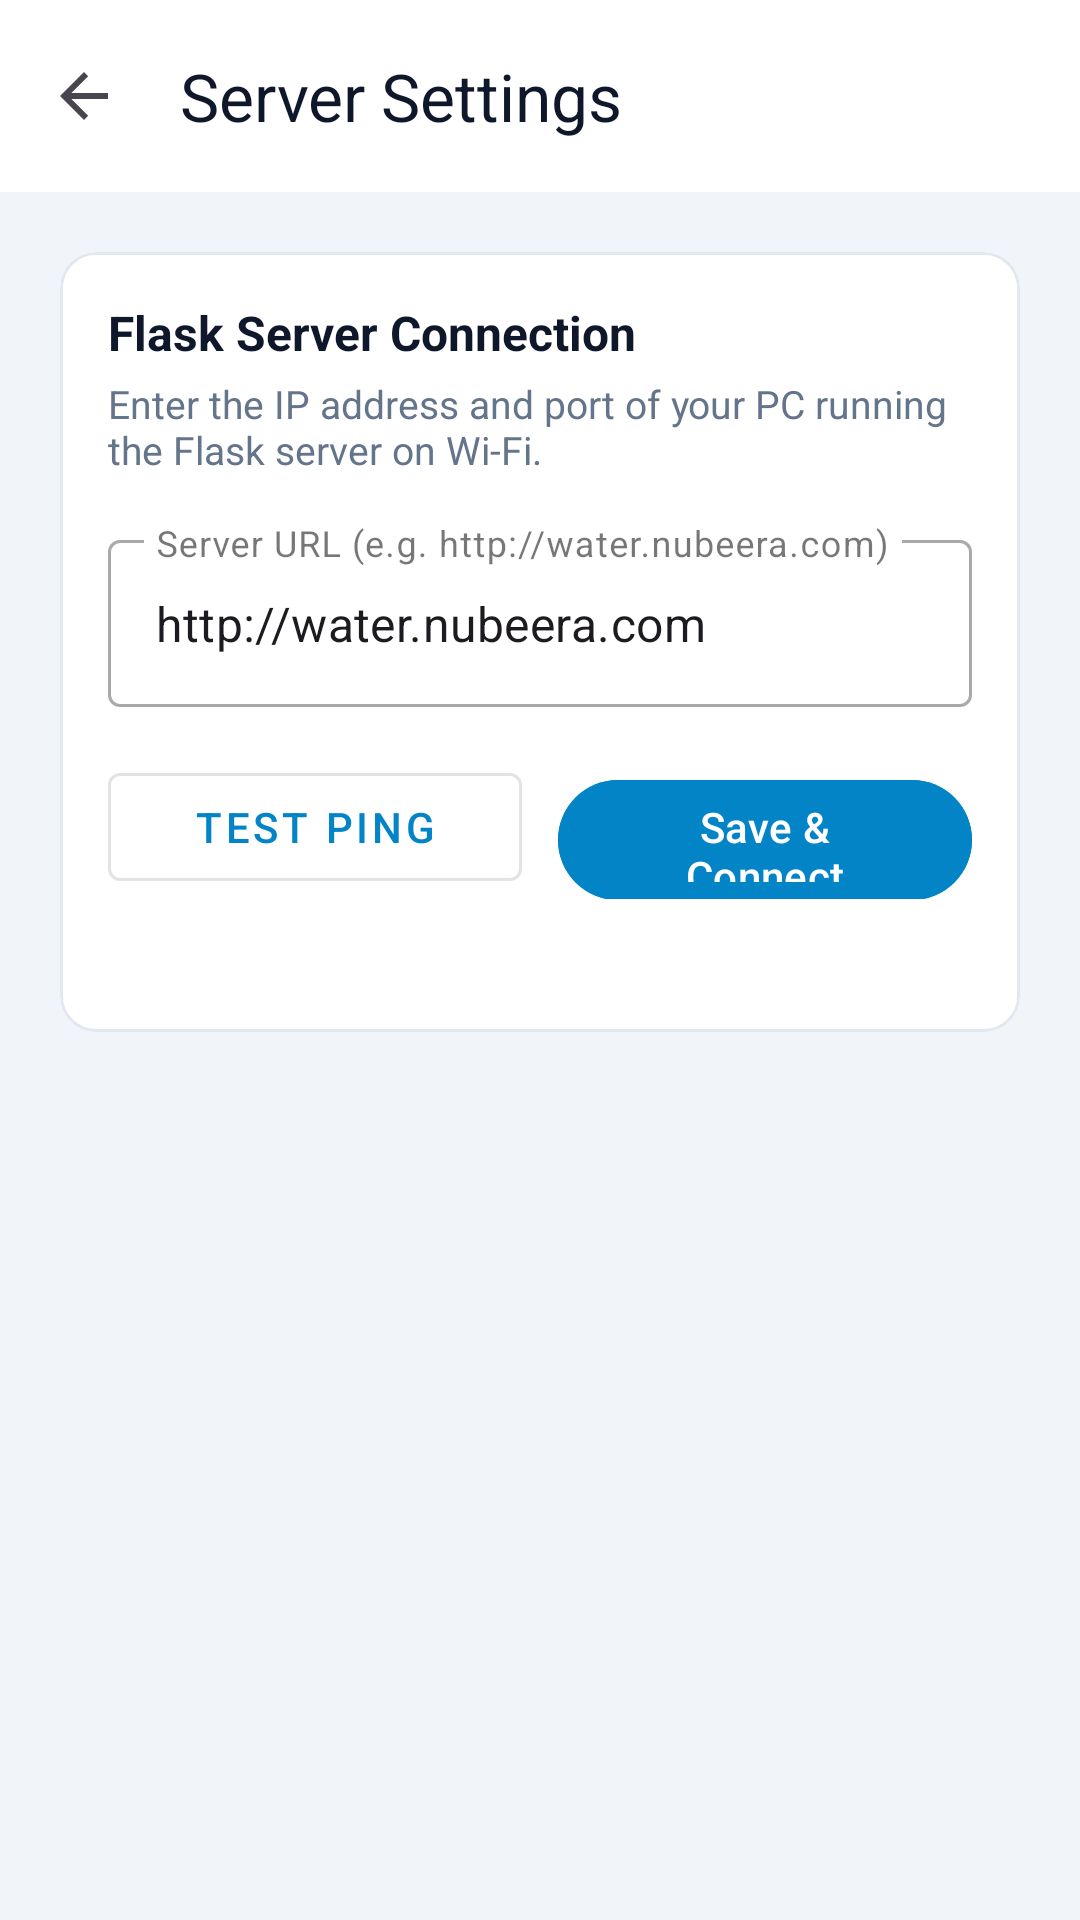

This screen was rendered from an Android layout file. Write that file and the resources it references.
<!-- AndroidManifest.xml: application theme Theme.WaterTankV5 -->
<!-- res/layout/activity_settings.xml -->
<?xml version="1.0" encoding="utf-8"?>
<LinearLayout
    xmlns:android="http://schemas.android.com/apk/res/android"
    xmlns:app="http://schemas.android.com/apk/res-auto"
    android:layout_width="match_parent"
    android:layout_height="match_parent"
    android:background="@color/background"
    android:orientation="vertical">

    <com.google.android.material.appbar.MaterialToolbar
        android:id="@+id/toolbarSettings"
        android:layout_width="match_parent"
        android:layout_height="?attr/actionBarSize"
        android:background="@color/surface"
        app:navigationIcon="?attr/homeAsUpIndicator"
        app:title="Server Settings"
        app:titleTextColor="@color/text_primary" />

    <LinearLayout
        android:layout_width="match_parent"
        android:layout_height="wrap_content"
        android:orientation="vertical"
        android:padding="20dp">

        <com.google.android.material.card.MaterialCardView
            android:layout_width="match_parent"
            android:layout_height="wrap_content"
            app:cardBackgroundColor="@color/card_bg"
            app:cardCornerRadius="12dp"
            app:strokeColor="@color/card_border"
            app:strokeWidth="1dp">

            <LinearLayout
                android:layout_width="match_parent"
                android:layout_height="wrap_content"
                android:orientation="vertical"
                android:padding="16dp">

                <TextView
                    android:layout_width="wrap_content"
                    android:layout_height="wrap_content"
                    android:text="Flask Server Connection"
                    android:textColor="@color/text_primary"
                    android:textSize="16sp"
                    android:textStyle="bold" />

                <TextView
                    android:layout_width="wrap_content"
                    android:layout_height="wrap_content"
                    android:layout_marginTop="4dp"
                    android:text="Enter the IP address and port of your PC running the Flask server on Wi-Fi."
                    android:textColor="@color/text_secondary"
                    android:textSize="13sp" />

                <com.google.android.material.textfield.TextInputLayout
                    android:layout_width="match_parent"
                    android:layout_height="wrap_content"
                    android:layout_marginTop="16dp"
                    android:hint="Server URL (e.g. http://water.nubeera.com)"
                    style="@style/Widget.MaterialComponents.TextInputLayout.OutlinedBox">

                    <com.google.android.material.textfield.TextInputEditText
                        android:id="@+id/etServerUrl"
                        android:layout_width="match_parent"
                        android:layout_height="wrap_content"
                        android:inputType="textUri"
                        android:text="http://water.nubeera.com" />
                </com.google.android.material.textfield.TextInputLayout>

                <LinearLayout
                    android:layout_width="match_parent"
                    android:layout_height="wrap_content"
                    android:layout_marginTop="16dp"
                    android:orientation="horizontal">

                    <com.google.android.material.button.MaterialButton
                        android:id="@+id/btnTestConnection"
                        android:layout_width="0dp"
                        android:layout_height="48dp"
                        android:layout_marginEnd="6dp"
                        android:layout_weight="1"
                        style="@style/Widget.MaterialComponents.Button.OutlinedButton"
                        android:text="Test Ping" />

                    <com.google.android.material.button.MaterialButton
                        android:id="@+id/btnSaveSettings"
                        android:layout_width="0dp"
                        android:layout_height="48dp"
                        android:layout_marginStart="6dp"
                        android:layout_weight="1"
                        android:backgroundTint="@color/primary"
                        android:text="Save &amp; Connect"
                        android:textColor="@color/surface" />
                </LinearLayout>

                <TextView
                    android:id="@+id/tvTestResult"
                    android:layout_width="wrap_content"
                    android:layout_height="wrap_content"
                    android:layout_marginTop="12dp"
                    android:textSize="12sp"
                    android:textStyle="bold" />
            </LinearLayout>
        </com.google.android.material.card.MaterialCardView>

    </LinearLayout>

</LinearLayout>
<!-- resources referenced by this layout -->
<resources>
  <color name="background">#F1F5F9</color>
  <color name="card_bg">#FFFFFF</color>
  <color name="card_border">#E2E8F0</color>
  <color name="primary">#0284C7</color>
  <color name="surface">#FFFFFF</color>
  <color name="text_primary">#0F172A</color>
  <color name="text_secondary">#64748B</color>
  <style name="Theme.WaterTankV5" parent="Theme.Material3.Light.NoActionBar">
          <item name="colorPrimary">@color/primary</item>
          <item name="colorPrimaryDark">@color/primary_dark</item>
          <item name="colorAccent">@color/accent</item>
          <item name="android:windowBackground">@color/background</item>
          <item name="android:statusBarColor">@color/surface</item>
          <item name="android:windowLightStatusBar">true</item>
      </style>
  <color name="primary_dark">#0369A1</color>
  <color name="accent">#0EA5E9</color>
</resources>
